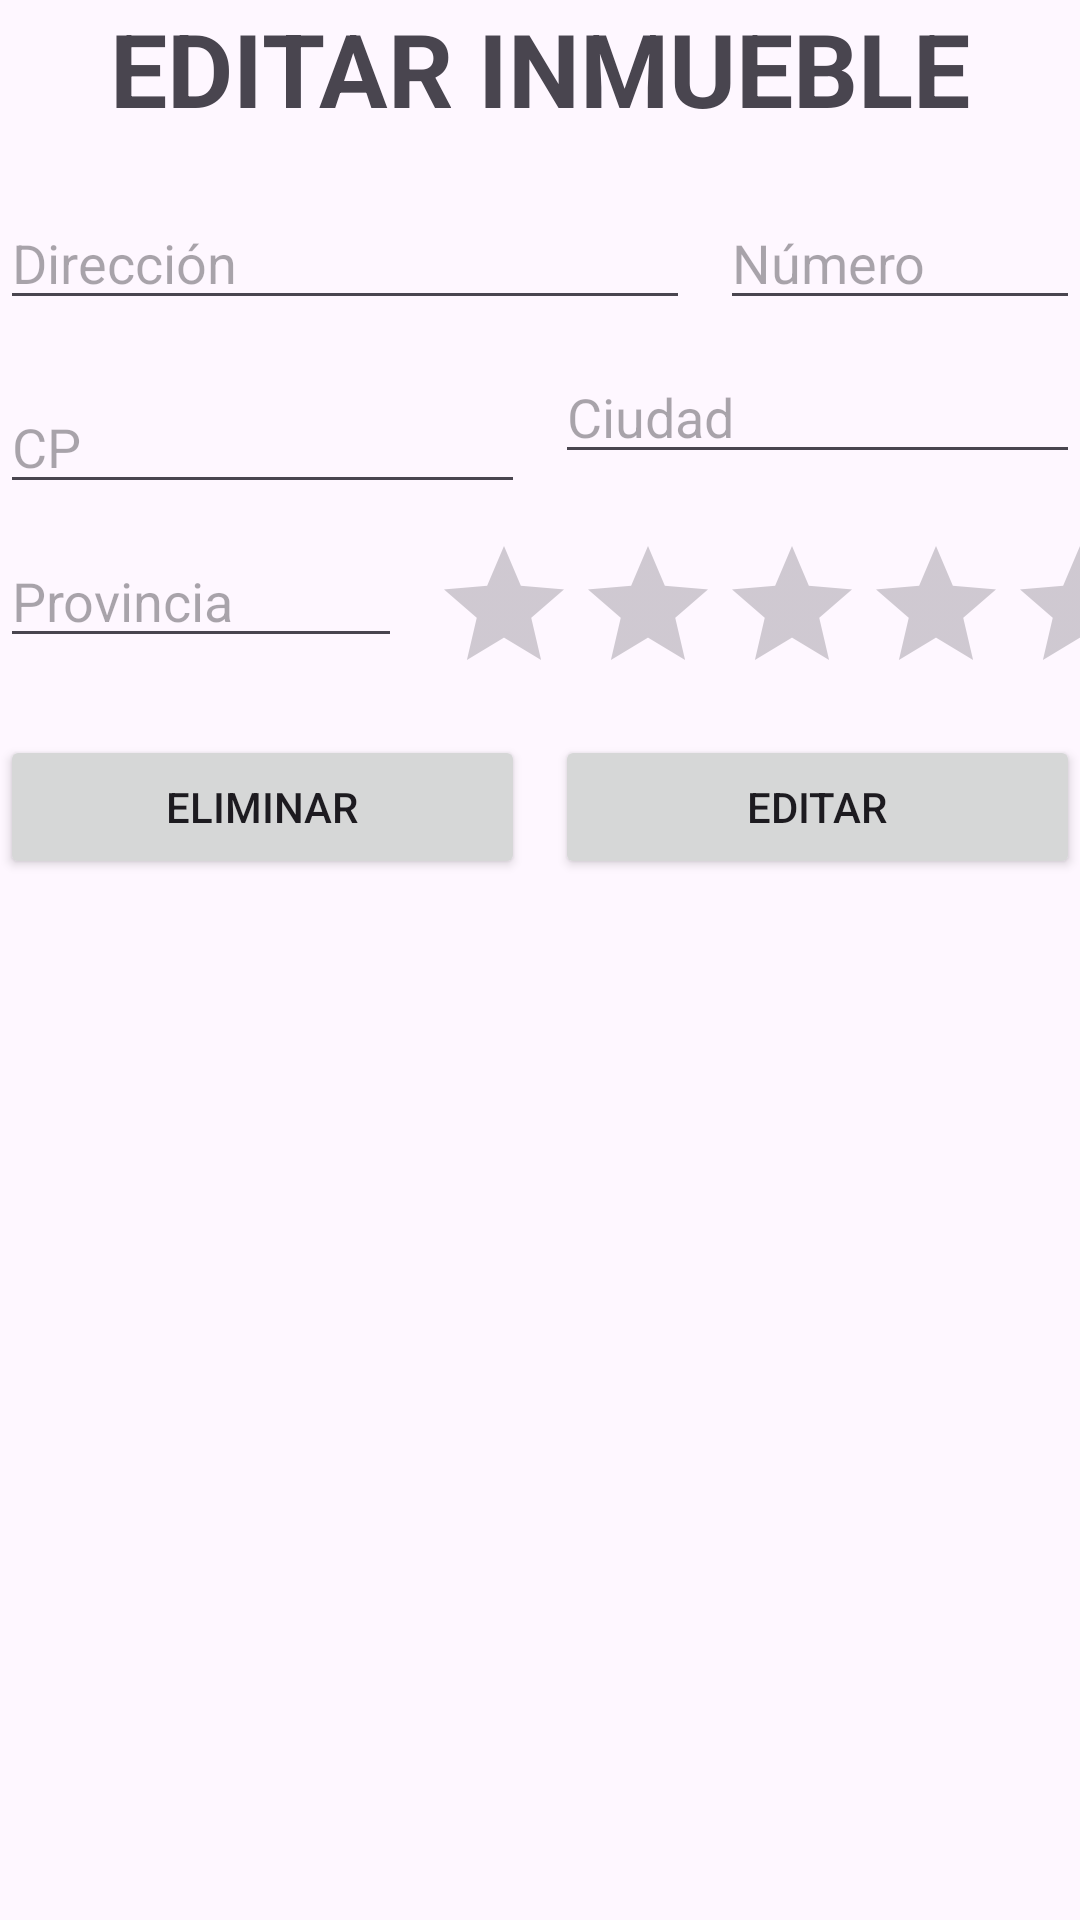

Produce the Android XML layout that renders to this screen, including the resource entries it uses.
<!-- AndroidManifest.xml: application theme Theme.EjercicioInmobiliaria -->
<!-- res/layout/activity_edit_inmueble.xml -->
<?xml version="1.0" encoding="utf-8"?>
<LinearLayout xmlns:android="http://schemas.android.com/apk/res/android"
    xmlns:app="http://schemas.android.com/apk/res-auto"
    xmlns:tools="http://schemas.android.com/tools"
    android:layout_width="match_parent"
    android:layout_height="match_parent"
    android:orientation="vertical"
    tools:context=".EditInmuebleActivity">

    <TextView
        android:id="@+id/textView"
        android:layout_width="match_parent"
        android:layout_height="wrap_content"
        android:gravity="center"
        android:text="@string/tituloEdit"
        android:textSize="34sp"
        android:textStyle="bold" />

    <LinearLayout
        android:layout_width="match_parent"
        android:layout_height="wrap_content"
        android:layout_marginTop="10dp"
        android:orientation="horizontal">

        <EditText
            android:id="@+id/txtDireccionEditInmueble"
            android:layout_width="match_parent"
            android:layout_height="wrap_content"
            android:layout_marginTop="10dp"
            android:layout_marginEnd="10dp"
            android:layout_weight="1"
            android:ems="10"
            android:hint="@string/direccion"
            android:inputType="text" />

        <EditText
            android:id="@+id/txtNumeroEditInmueble"
            android:layout_width="match_parent"
            android:layout_height="wrap_content"
            android:layout_marginTop="10dp"
            android:layout_weight="2"
            android:ems="10"
            android:hint="@string/numero"
            android:inputType="number" />
    </LinearLayout>

    <LinearLayout
        android:layout_width="match_parent"
        android:layout_height="wrap_content"
        android:layout_marginTop="10dp"
        android:orientation="horizontal">

        <EditText
            android:id="@+id/txtCPEditInmueble"
            android:layout_width="wrap_content"
            android:layout_height="wrap_content"
            android:layout_marginTop="10dp"
            android:layout_marginEnd="10dp"
            android:layout_weight="1"
            android:ems="10"
            android:hint="@string/cp"
            android:inputType="text" />

        <EditText
            android:id="@+id/txtCiudadEditInmueble"
            android:layout_width="wrap_content"
            android:layout_height="wrap_content"
            android:layout_weight="1"
            android:ems="10"
            android:hint="@string/ciudad"
            android:inputType="text" />

    </LinearLayout>

    <LinearLayout
        android:layout_width="match_parent"
        android:layout_height="wrap_content"
        android:layout_marginTop="10dp"
        android:orientation="horizontal">

        <EditText
            android:id="@+id/txtProvinciaEditInmueble"
            android:layout_width="match_parent"
            android:layout_height="wrap_content"
            android:layout_marginEnd="10dp"
            android:layout_weight="1.5"
            android:ems="10"
            android:hint="@string/provincia"
            android:inputType="text" />

        <RatingBar
            android:id="@+id/rbValoracionEditInmueble"
            android:layout_width="match_parent"
            android:layout_height="wrap_content"
            android:layout_weight="1"
            android:max="5"
            android:numStars="5"
            android:stepSize="0.5" />
    </LinearLayout>

    <LinearLayout
        android:layout_width="match_parent"
        android:layout_height="wrap_content"
        android:layout_marginTop="10dp"
        android:orientation="horizontal">

        <Button
            android:id="@+id/btnEliminarEditarInmueble"
            android:layout_width="wrap_content"
            android:layout_height="wrap_content"
            android:layout_marginEnd="10dp"
            android:layout_weight="1"
            android:text="@string/eliminar"
            app:cornerRadius="0dp" />

        <Button
            android:id="@+id/btnEditarEditarInmueble"
            android:layout_width="wrap_content"
            android:layout_height="wrap_content"
            android:layout_weight="1"
            android:text="@string/editar"
            app:cornerRadius="0dp" />
    </LinearLayout>

</LinearLayout>
<!-- resources referenced by this layout -->
<resources>
  <string name="ciudad">Ciudad</string>
  <string name="cp">CP</string>
  <string name="direccion">Dirección</string>
  <string name="editar">EDITAR</string>
  <string name="eliminar">ELIMINAR</string>
  <string name="numero">Número</string>
  <string name="provincia">Provincia</string>
  <string name="tituloEdit">EDITAR INMUEBLE</string>
  <style name="Theme.EjercicioInmobiliaria" parent="Base.Theme.EjercicioInmobiliaria" />
  <style name="Base.Theme.EjercicioInmobiliaria" parent="Theme.Material3.DayNight.NoActionBar">
          
          
      </style>
</resources>
